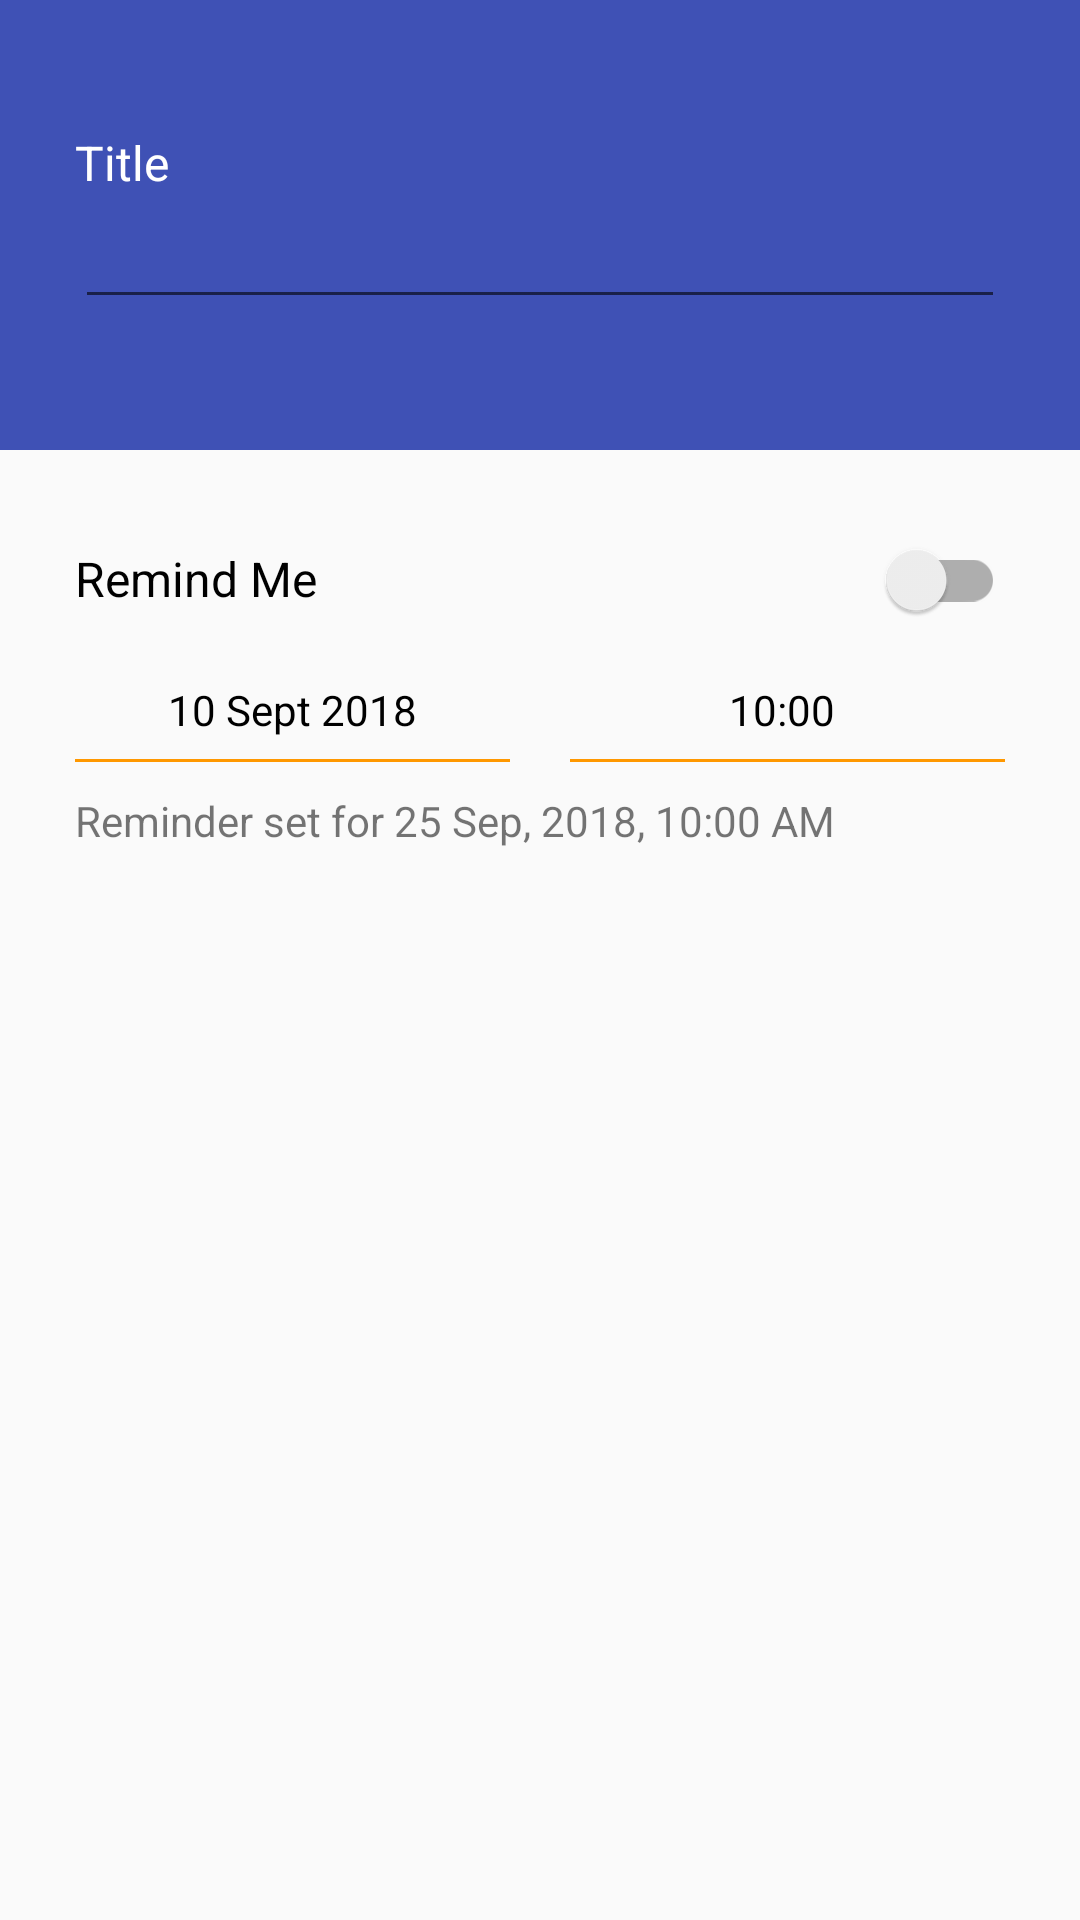

Layout XML and referenced resources for this Android screen:
<!-- AndroidManifest.xml: application theme AppTheme -->
<!-- res/layout/add_fragment.xml -->
<?xml version="1.0" encoding="utf-8"?>
<RelativeLayout
    xmlns:android="http://schemas.android.com/apk/res/android"
    xmlns:tools="http://schemas.android.com/tools"
    android:layout_width="match_parent"
    android:layout_height="match_parent"
    android:orientation="vertical">

    <LinearLayout
        android:id="@+id/title_container"
        android:layout_width="match_parent"
        android:layout_height="150dp"
        android:background="@color/colorPrimary"
        android:gravity="center"
        android:orientation="vertical">

        <TextView
            android:id="@+id/title"
            android:layout_width="match_parent"
            android:layout_height="wrap_content"
            android:focusable="true"
            android:gravity="left"
            android:text="Title"
            android:layout_marginLeft="25dp"
            android:layout_marginRight="25dp"
            android:textColor="@color/white"
            android:textSize="16sp"/>

        <android.support.design.widget.TextInputEditText
            android:id="@+id/text_input"
            android:layout_width="match_parent"
            android:layout_height="wrap_content"
            android:layout_marginLeft="25dp"
            android:layout_marginRight="25dp"
            android:textColor="@color/white"
            tools:text="Go for a walk"/>

    </LinearLayout>

    <LinearLayout
        android:id="@+id/reminder_container"
        android:layout_width="match_parent"
        android:layout_height="wrap_content"
        android:layout_below="@+id/title_container"
        android:layout_marginTop="30dp"
        android:orientation="horizontal"
        android:paddingLeft="25dp"
        android:paddingRight="25dp">

        <TextView
            android:layout_width="wrap_content"
            android:layout_height="wrap_content"
            android:text="Remind Me"
            android:textColor="@color/black"
            android:textSize="16dp">
        </TextView>

        <android.support.v7.widget.SwitchCompat
            android:id="@+id/switch_reminder"
            android:layout_width="match_parent"
            android:layout_height="wrap_content"/>

    </LinearLayout>

    <LinearLayout
        android:id="@+id/date_container"
        android:layout_width="match_parent"
        android:layout_height="wrap_content"
        android:layout_below="@+id/reminder_container"
        android:layout_marginTop="20dp"
        android:orientation="vertical"
        android:paddingLeft="25dp"
        android:paddingRight="25dp">

        <LinearLayout
            android:id="@+id/date_inputs"
            android:layout_width="match_parent"
            android:layout_height="wrap_content"
            android:orientation="horizontal">

            <LinearLayout
                android:layout_width="match_parent"
                android:layout_height="wrap_content"
                android:layout_marginEnd="10dp"
                android:layout_weight="1"
                android:orientation="vertical">

                <TextView
                    android:id="@+id/date_input"
                    android:layout_width="match_parent"
                    android:layout_height="match_parent"
                    android:gravity="center"
                    android:text="10 Sept 2018"
                    android:textColor="@color/black"/>

                <View
                    android:id="@+id/bsm_component_selector_shadow1"
                    android:layout_width="wrap_content"
                    android:layout_height="1dp"
                    android:layout_marginTop="7dp"
                    android:background="@color/orange"/>
            </LinearLayout>

            <LinearLayout
                android:layout_width="match_parent"
                android:layout_height="wrap_content"
                android:layout_marginStart="10dp"
                android:layout_weight="1"
                android:orientation="vertical">

                <TextView
                    android:id="@+id/hour_input"
                    android:layout_width="match_parent"
                    android:layout_height="wrap_content"
                    android:gravity="center"
                    android:text="10:00 "
                    android:textColor="@color/black"/>

                <View
                    android:id="@+id/bsm_component_selector_shadow2"
                    android:layout_width="wrap_content"
                    android:layout_height="1dp"
                    android:layout_below="@+id/bsm_component_generic_info_detail_icon_bsm_tv_1"
                    android:layout_marginTop="7dp"
                    android:background="@color/orange"/>
            </LinearLayout>

        </LinearLayout>

        <TextView
            android:id="@+id/reminder_text"
            android:layout_width="wrap_content"
            android:layout_height="match_parent"
            android:layout_marginTop="10dp"
            android:text="Reminder set for 25 Sep, 2018, 10:00 AM"/>

        <TextView
            android:id="@+id/error_text"
            android:layout_width="wrap_content"
            android:layout_height="match_parent"
            android:layout_marginTop="10dp"
            android:text="The date selected is not allowed"
            android:textColor="@color/red"
            android:visibility="gone"/>

    </LinearLayout>

</RelativeLayout>
<!-- resources referenced by this layout -->
<resources>
  <color name="black">#000000</color>
  <color name="colorPrimary">#3F51B5</color>
  <color name="orange">#FF9800</color>
  <color name="red">#8f1414</color>
  <color name="white">#FFFFFF</color>
  <style name="AppTheme" parent="Theme.AppCompat.Light.NoActionBar">
          
          <item name="colorPrimary">@color/colorPrimary</item>
          <item name="colorPrimaryDark">@color/colorPrimaryDark</item>
          <item name="colorAccent">@color/colorAccent</item>
      </style>
  <color name="colorPrimaryDark">#303F9F</color>
  <color name="colorAccent">#FF9800</color>
</resources>
